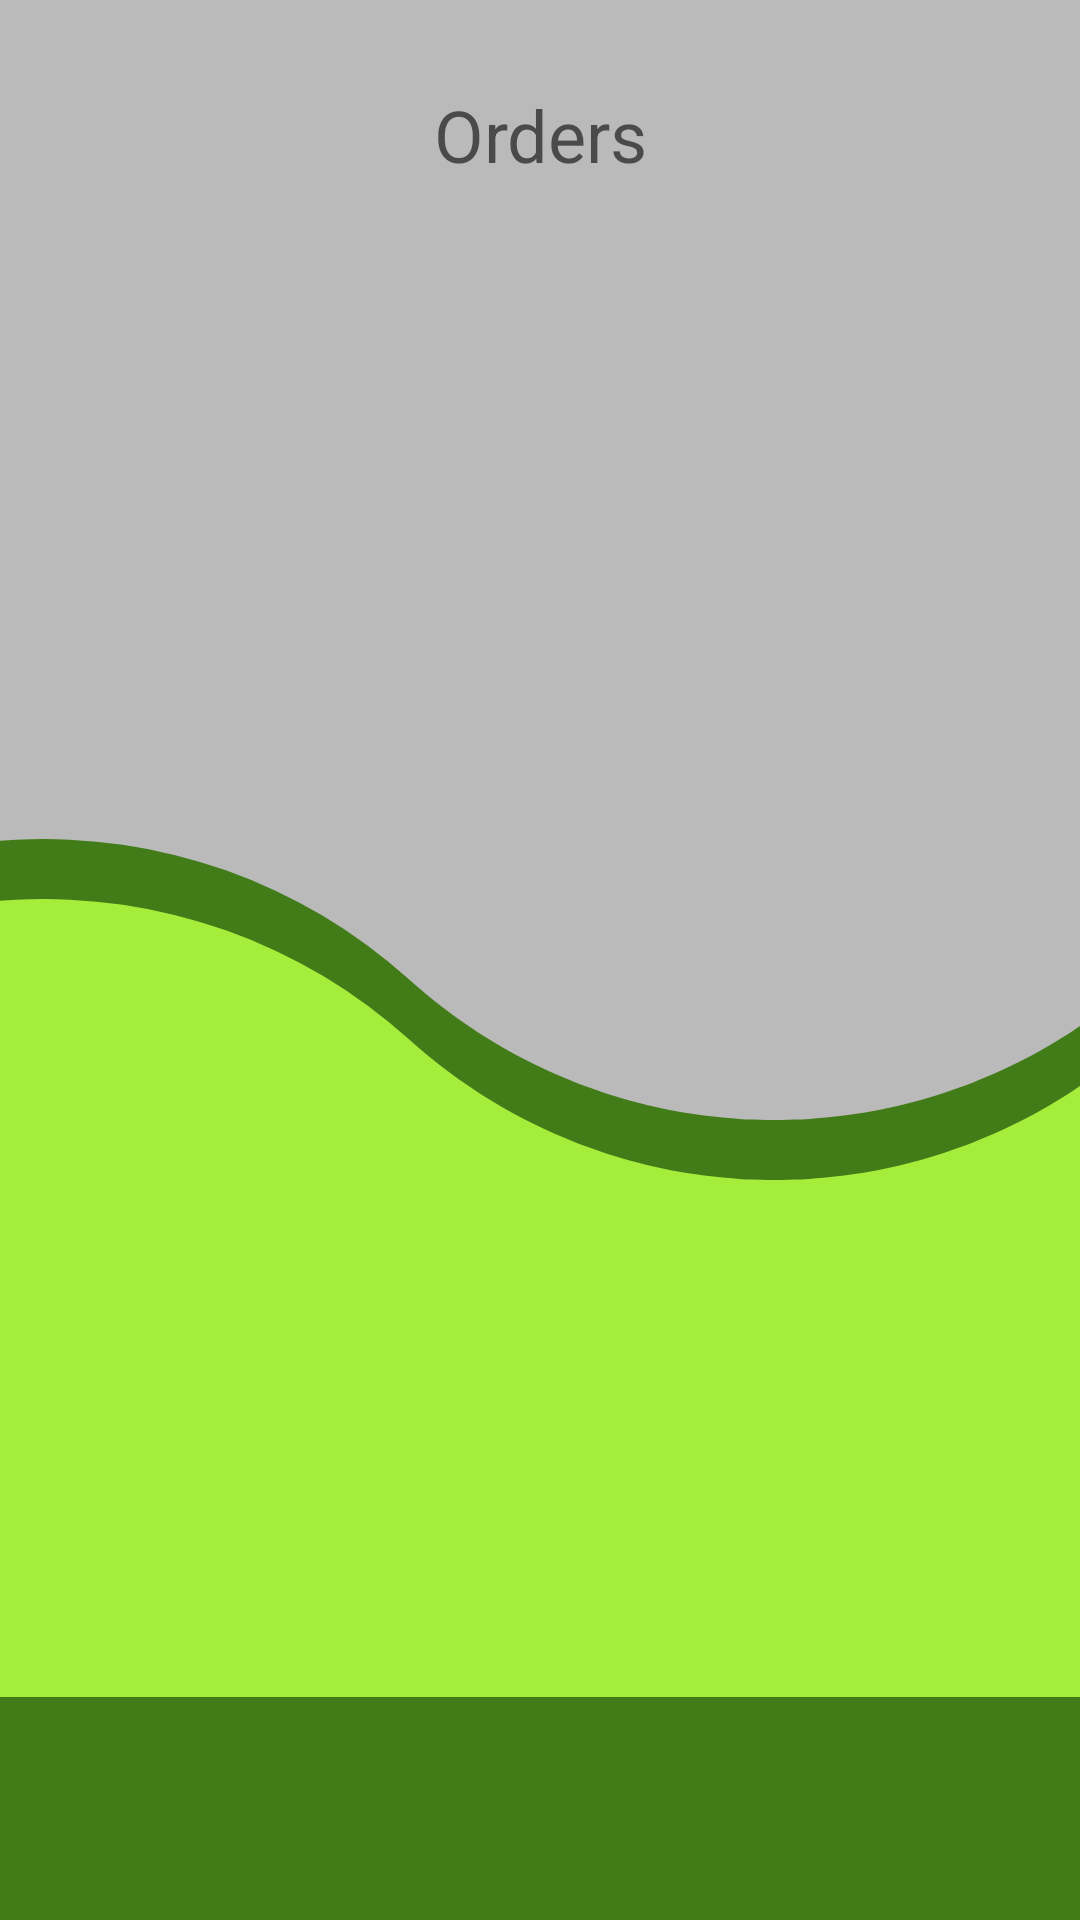

Write the Android layout XML for this screen, with the resource values it uses.
<!-- AndroidManifest.xml: application theme Theme.HomepageActivity -->
<!-- res/layout/activity_meal_orders.xml -->
<?xml version="1.0" encoding="utf-8"?>
<androidx.constraintlayout.widget.ConstraintLayout xmlns:android="http://schemas.android.com/apk/res/android"
    xmlns:app="http://schemas.android.com/apk/res-auto"
    xmlns:tools="http://schemas.android.com/tools"
    android:layout_width="match_parent"
    android:layout_height="match_parent"
    android:background="@color/off_grey"
    tools:context=".MealOrdersActivity">

    <ImageView
        android:id="@+id/background"
        android:layout_width="match_parent"
        android:layout_height="match_parent"
        android:scaleType="fitXY"
        app:layout_constraintBottom_toBottomOf="parent"
        app:layout_constraintEnd_toEndOf="parent"
        app:layout_constraintStart_toStartOf="parent"
        app:layout_constraintTop_toTopOf="parent"
        app:tint="@color/client_dark"
        app:srcCompat="@drawable/ic_wave" />

    <ImageView
        android:id="@+id/midground"
        android:layout_width="match_parent"
        android:layout_height="match_parent"
        android:translationY="20dp"
        android:scaleType="fitXY"
        app:layout_constraintBottom_toBottomOf="parent"
        app:layout_constraintEnd_toEndOf="parent"
        app:layout_constraintStart_toStartOf="parent"
        app:layout_constraintTop_toTopOf="parent"
        app:srcCompat="@drawable/ic_wave"
        app:tint="@color/client_light" />

    <LinearLayout
        android:id="@+id/linearLayout2"
        android:layout_width="match_parent"
        android:layout_height="match_parent"
        android:gravity="center"
        android:orientation="vertical">

        <LinearLayout
            android:id="@+id/nameRow"
            android:layout_width="match_parent"
            android:layout_height="wrap_content"
            android:layout_margin="20dp"
            android:gravity="center"
            android:orientation="horizontal">

            <TextView
                android:id="@+id/searchByNameField"
                android:layout_width="0dp"
                android:layout_height="50dp"
                android:layout_weight="1"
                android:gravity="center"
                android:background="@drawable/outline_off_white"
                android:hint="Orders"
                android:textSize="24sp"
                android:textColor="@color/off_black"/>
        </LinearLayout>

        <GridView
            android:id="@+id/ordersGrid"
            android:layout_width="fill_parent"
            android:layout_height="0dp"
            android:layout_weight="0.8"
            android:verticalSpacing="4dp"
            android:horizontalSpacing="4dp"
            android:layout_marginHorizontal="2dp"
            android:numColumns="3">
        </GridView>

        <RelativeLayout
            android:id="@+id/pagesSpacer"
            android:layout_width="fill_parent"
            android:layout_height="0dp"
            android:layout_weight="0.125"
            android:background="@color/client_dark">

            <GridView
                android:id="@+id/pagesGrid"
                android:layout_width="fill_parent"
                android:layout_height="fill_parent"
                android:padding="10dp"
                android:gravity="center"
                android:horizontalSpacing="20dp"
                android:background="@color/client_dark"
                android:numColumns="3"/>
        </RelativeLayout>

    </LinearLayout>

</androidx.constraintlayout.widget.ConstraintLayout>
<!-- resources referenced by this layout -->
<resources>
  <color name="client_dark">#427C18</color>
  <color name="client_light">#A4ED3B</color>
  <color name="off_black">#FF131313</color>
  <color name="off_grey">#BABABA</color>
  <!-- drawable ic_wave: vector/xml drawable (drawable, 5512 chars, omitted) -->
  <style name="Theme.HomepageActivity" parent="Theme.AppCompat.Light.NoActionBar">
          
          <item name="colorPrimary">@color/purple_500</item>
          <item name="colorPrimaryVariant">@color/purple_700</item>
          <item name="colorOnPrimary">@color/white</item>
          
          <item name="colorSecondary">@color/teal_200</item>
          <item name="colorSecondaryVariant">@color/teal_700</item>
          <item name="colorOnSecondary">@color/black</item>
          
          <item name="android:statusBarColor">?attr/colorPrimaryVariant</item>
          
      </style>
  <color name="purple_500">#FF6200EE</color>
  <color name="purple_700">#FF3700B3</color>
  <color name="white">#FFFFFFFF</color>
  <color name="teal_200">#FF03DAC5</color>
  <color name="teal_700">#FF018786</color>
  <color name="black">#FF000000</color>
</resources>
